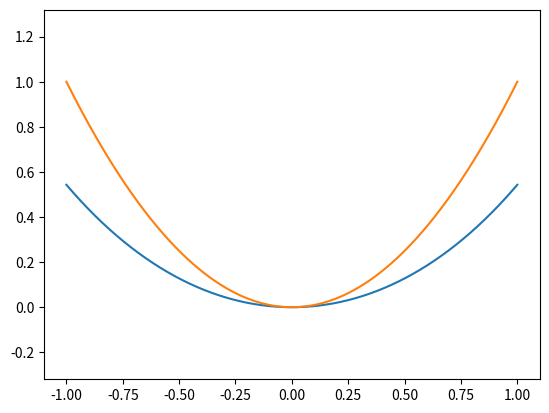

This figure's Python source:
import numpy as np

def ellipse(a,b,n=1001):
    th = np.linspace(0,2*np.pi,n)
    x = a*np.sin(th)
    y = b*np.cos(th)
    
    return x,y


def circle(r,n=1001):
    th = np.linspace(0,2*np.pi,n)
    x = r*np.sin(th)
    y = r*np.cos(th)
    
    return x,y


def parabola(lo=-1,hi=1,n=1001):
    x = np.linspace(lo,hi,n)
    y = x*x
    
    return x,y


def hyperbola(a,b,lo=-1,hi=1,n=1001):
    x = np.linspace(lo,hi,n)
    b2 = b*b
    a2 = a*a
    x2 = x*x
    y = np.sqrt(-b2*(a2-x2))/a
    
    return x,y


def conic(e,n=1001):
    
    # Circle
    if e == 0:
        return circle(1,n=n)
    # Ellipse
    elif e < 1:
        a = 1
        b = np.sqrt(1-e*e)
        return ellipse(a,b,n=n)
    # Parabola
    elif e ==1:
        return parabola(n=n)
    # Hyperbola
#    else:
#        return hyperbola()

def catenary(lo=-1,hi=1,n=1001):
    x = np.linspace(lo,hi,n)
    y = np.cosh(x)
    return x,y




def polar_to_cart(r,th):
    return r*np.cos(th), r*np.sin(th)

if __name__ == '__main__':
    
    import matplotlib.pyplot as plt
    
    x1,y1 = catenary()
    x2,y2 = parabola()
    plt.axes().set_aspect("equal","datalim")
    plt.plot(x1,y1-1)
    plt.plot(x2,y2)
    
